pico-8 play session: hold → + tap 🅾

[t = 2 s] hold → ~2s, tap 🅾 ~4×
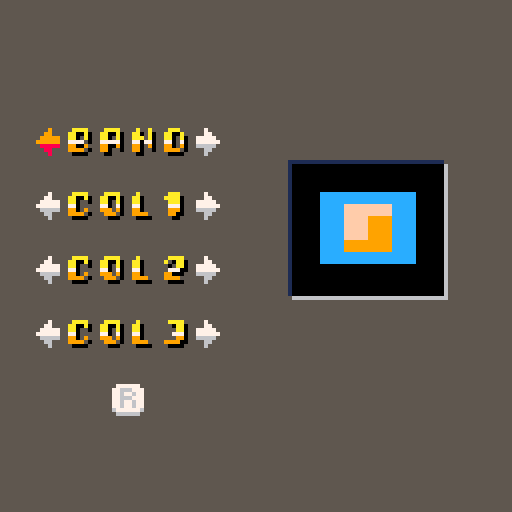
[t = 6 s] hold → ~6s, tap 🅾 ~10×
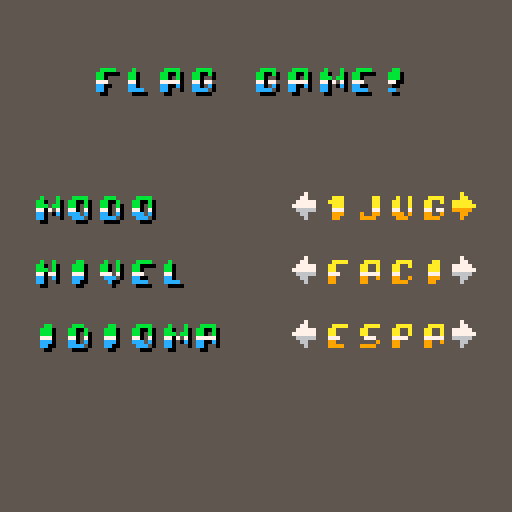
[t = 8 s] hold → ~8s, tap 🅾 ~14×
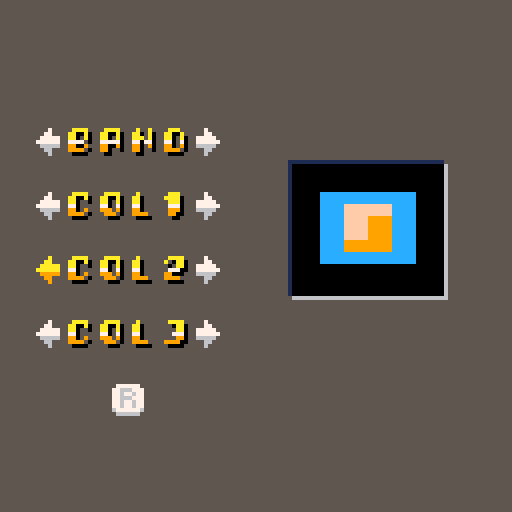

pico-8 cartridge
version 43
__lua__
function _init()
--[[	--activate additional colors
	poke( 0x5f2e, 1 )
	
	--PALETTES source: nerdyteachers.com
	-- black + 6 colors (0 to 6)
	p_gray =   {[0]=0,128,133,  5, 13,  6,  7,  7,  8,  9, 10, 11, 12, 13, 14, 15}
	p_yellow = {[0]=0,142,137,  9, 10,135,  6,  7,  8,  9, 10, 11, 12, 13, 14, 15}
	p_green =  {[0]=0,131,  3,139, 11,138,  6,  7,  8,  9, 10, 11, 12, 13, 14, 15}
	p_brown =  {[0]=0,  2,132,  4,143, 15,  6,  7,  8,  9, 10, 11, 12, 13, 14, 15}
	-- black + 5 colors (0 to 5) 
	p_red =    {[0]=0,  2,136,  8, 14,  5,  6,  7,  8,  9, 10, 11, 12, 13, 14, 15}
	p_purple = {[0]=0,130,  2,141, 13,  5,  6,  7,  8,  9, 10, 11, 12, 13, 14, 15}
	p_blue =   {[0]=0,129,  1,140, 12,  5,  6,  7,  8,  9, 10, 11, 12, 13, 14, 15}
	
	--custom palette based on p_yellow + some red
	p_orange = {[0]=0,136,137,  9, 10,135,  6,  7,  8,  9, 10, 11, 12, 13, 14, 15}
--	pal(p_brown  ,1 )
--]]
	--custom gradients for sprites
	gradient = {
		[0]= {0},
		{9,9,9,7,10,10,10,10},
		{12,12,12,7,11,11,11,11},
	}

-- setting up text sprites
	text_sprites = {
		["a"] = 64,
		["b"] = 65,
		["c"] = 66,
		["d"] = 67,
		["e"] = 68,
		["f"] = 69,
		["g"] = 70,
		["h"] = 71,
		["i"] = 72,
		["j"] = 73,
		["k"] = 74,
		["l"] = 75,
		["m"] = 76,
		["n"] = 77,
		["れね"] = 80,
		["o"] = 81,
		["p"] = 82,
		["q"] = 83,
		["r"] = 84,
		["s"] = 85,
		["t"] = 86,
		["u"] = 87,
		["v"] = 88,
		["w"] = 89,
		["x"] = 90,
		["y"] = 91,
		["z"] = 92,
		["0"] = 96,
		["1"] = 97,
		["2"] = 98,
		["3"] = 99,
		["4"] = 100,
		["5"] = 101,
		["6"] = 102,
		["7"] = 103,
		["8"] = 104,
		["9"] = 105,
		["."] = 112,
		[","] = 113,
		["\""] = 114,
		["'"] = 115,
		["-"] = 116,
		["/"] = 117,
		["!"] = 118,
		["?"] = 119,
		["("] = 120,
		[")"] = 121,
		[":"] = 122,
		["#"] = 123,
		["$"] = 124,
		["_"] = 125,
		["+"] = 126,
		[" "] = 93,
	}
	
	state_delay = 0
	
	timer = {}
	timer[1] = 0
	timer[2] = 100
	
	state = "main"
	errors = {
		code = nil,
		text = nil
	}
	
	selector = {
		selection = 0,
		x = 127,
		y = 127,
		state = "idle",
		sprite = 0,
		sprite_width = 1,
		sprite_height = 1,
		centerpoint = {x = 0, y = 0},
		x_flipped = false,
		y_flipped = false
	}

	default_light = 7
	default_shadow = 6
	selected_light = 10
	selected_shadow = 9
	pressed_light = 9
	pressed_shadow = 8
	
	default = 0
	selected = 1
	pressed = 2
	press_delay = 10

	menu_buttons = {}
	for i = 1, 3 do
		menu_buttons[(i*2)-1] = {
			x = 72,
			y = 32+i*16,
			state = default,
			sprite = 2,
			sprite_width = 1,
			sprite_height = 1,
			centerpoint = {x = 0, y = 0},
			last_pressed = press_delay,
			x_flipped = true,
			y_flipped = false
		}
		menu_buttons[i*2] = {
			x = 112,
			y = 32+i*16,
			state = default,
			sprite = 2,
			sprite_width = 1,
			sprite_height = 1,
			centerpoint = {x = 0, y = 0},
			last_pressed = press_delay,
			x_flipped = false,
			y_flipped = false
		}
	end
	menu_buttons[1].state = selected

	buttons = {}
	for i = 1, 4 do
		buttons[(i*2)-1] = {
			x = 8,
			y = 16+i*16,
			state = default,
			sprite = 2,
			sprite_width = 1,
			sprite_height = 1,
			centerpoint = {x = 0, y = 0},
			last_pressed = press_delay,
			x_flipped = true,
			y_flipped = false
		}
		buttons[i*2] = {
			x = 48,
			y = 16+i*16,
			state = default,
			sprite = 2,
			sprite_width = 1,
			sprite_height = 1,
			centerpoint = {x = 0, y = 0},
			last_pressed = press_delay,
			x_flipped = false,
			y_flipped = false
		}
	end	
	buttons[1].state = selected
	buttons[9] = {
		x = 28,
		y = 96,
		state = default,
		sprite = 3,
		sprite_width = 1,
		sprite_height = 1,
		centerpoint = {x = 0, y = 0},
		last_pressed = press_delay,
		x_flipped = false,
		y_flipped = false
	}
	flag = {
		x = 80,
		y = 48,
		sprite = 4+flr(rnd(56)),
		sprite_width = 1,
		sprite_height = 1,
		centerpoint = {x = 0, y = 0},
		colors = {flr(rnd(16)),flr(rnd(16)),flr(rnd(16))},
		reserved_col = {5,6,7},
	}
	
end

function draw_healthbar(health,x,y,width,height,borderc,fillc,backgroundc,is_vertical)
	health = health or 75
	x  = x or 63
	y = y or 63
	width = width or 50
	height = height or 10
	borderc = borderc or 7
	fillc = fillc or 7
	backgroundc = backgroundc or 0
	
	if width < 5 then width = 5 end
	if height < 5 then height = 5 end
	
	rect(x,y,x+width,y+height,backgroundc)
	rect(x,y,x+width,y+height,borderc)
	
	if health > 0 then
		if is_vertical then
			rectfill(x+2,y+height-2-(health/100)*(height-4),x+width-2,y+height-2,fillc)
		else
			rectfill(x+2,y+2,x+2+(health/100*(width-4)),y+height-2,fillc)
		end
	end
end

function minimal_healthbar(health,x,y,length,fillc,backgroundc)
	local h = health / 100 * length
	line(x,y,x+length,y,backgroundc)
	if health > 0 then
		line(x,y,x+h,y,fillc)
	end
end

function draw_slim_healthbar(health,x,y,width,height,borderc,fillc,is_vertical)
	health = health or 75
	x  = x or 63
	y = y or 63
	width = width or 50
	height = height or 10
	borderc = borderc or 7
	fillc = fillc or 7
	
	if width < 3 then width = 3 end
	if height < 3 then height = 3 end
	
	rect(x,y,x+width,y+height,borderc)
	
	if health > 0 then
		if is_vertical then
			rectfill(x+1,y+height-1-(health/100)*(height-2),x+width-1,y+height-1,fillc)
		else
			rectfill(x+1,y+1,x+1+(health/100*(width-2)),y+height-1,fillc)
		end
	end
end

function font_print(t,x,y,gradient)
	local size = #(gradient)
	if size > 8 then size = 8 end
	local c = 0
	for j in all(t) do
		for i = 0, size-1 do
			pal(7,gradient[i+1])
			spr(text_sprites[j],x+8*c,y,1,1-i/size)
		end
		c += 1
	end
	pal(7,7)
end

function draw_buttons(buttons,selector)
	for b in all(buttons) do
		if b.state == selected then
			pal(default_light,selected_light)
			pal(default_shadow,selected_shadow)
			spr(b.sprite,b.x,b.y,b.sprite_width, b.sprite_height,b.x_flipped,b.y_flipped)
			pal(default_light,default_light)
			pal(default_shadow,default_shadow)
		elseif b.state == pressed then
			pal(default_light,pressed_light)
			pal(default_shadow,pressed_shadow)
			spr(b.sprite,b.x,b.y,b.sprite_width, b.sprite_height,b.x_flipped,b.y_flipped)
			pal(default_light,default_light)
			pal(default_shadow,default_shadow)
		else -- default
			spr(b.sprite,b.x,b.y,b.sprite_width, b.sprite_height,b.x_flipped,b.y_flipped)
		end
	end
end

function update_buttons(buttons,selector)
	if btnp(0) then
		if not (buttons[selector.selection+1].state == pressed) then buttons[selector.selection+1].state = default end
		selector.selection = (selector.selection - 1)%#(buttons)
		buttons[selector.selection+1].state = selected
	end
	if btnp(1) then
		if not (buttons[selector.selection+1].state == pressed) then buttons[selector.selection+1].state = default end
		selector.selection = (selector.selection + 1)%#(buttons)
		buttons[selector.selection+1].state = selected
	end
	if btnp(2) then
		if not (buttons[selector.selection+1].state == pressed) then buttons[selector.selection+1].state = default end
		if selector.selection == 0 then
			selector.selection = (selector.selection - 1)%#(buttons)
		else
			selector.selection = (selector.selection - 2)%#(buttons)
		end
		buttons[selector.selection+1].state = selected
	end
	if btnp(3) then
		if not (buttons[selector.selection+1].state == pressed) then buttons[selector.selection+1].state = default end
		if (selector.selection == 7) then
			selector.selection = (selector.selection + 1)%#(buttons)
		else
			selector.selection = (selector.selection + 2)%#(buttons)
		end
		buttons[selector.selection+1].state = selected
	end
	for b in all(buttons) do
		if b.state == pressed then
			b.last_pressed +=1
			if b.last_pressed > press_delay then
				if b == buttons[selector.selection+1] then
					b.state = selected
				else
					b.state = default
				end
			end
		end
	end
	if btnp(5) then
		buttons[selector.selection+1].state = pressed
		buttons[selector.selection+1].last_pressed = 0
	end
end

function _update()
	if state == "debug" then
	elseif state == "main" then
		while state_delay > 0 do
			flip()
			state_delay -=1
		end
		update_buttons(menu_buttons,selector)
		if btn(4) then
			selector.selection = 0
			state = "playing"
		end
	elseif state == "playing" then
		while state_delay > 0 do
			flip()
			state_delay -=1
		end
		if btnp(5) then
			if     selector.selection == 0 then flag.sprite = 4+ (flag.sprite-4-1)%56
			elseif selector.selection == 1 then flag.sprite = 4+ (flag.sprite-4+1)%56
			elseif selector.selection == 2 then flag.colors[1] = (flag.colors[1]+1)%16
			elseif selector.selection == 3 then flag.colors[1] = (flag.colors[1]-1)%16
			elseif selector.selection == 4 then flag.colors[2] = (flag.colors[2]+1)%16
			elseif selector.selection == 5 then flag.colors[2] = (flag.colors[2]-1)%16
			elseif selector.selection == 6 then flag.colors[3] = (flag.colors[3]+1)%16
			elseif selector.selection == 7 then flag.colors[3] = (flag.colors[3]-1)%16
			elseif selector.selection == 8 then
				flag.sprite = 4+flr(rnd(56))
				flag.colors = {flr(rnd(16)),flr(rnd(16)),flr(rnd(16))}
			end
		end
		
		if btnp(4) then
			state = "main"
			state_delay = 15
		end

		update_buttons(buttons, selector)
		
	elseif state == "game_over" then
		print("game over")
	else
		errors.code = 1
		errors.text = "check the state machine"
	end
end

function _draw()
	if state == "debug" then

	elseif state == "main" then
		cls(5)
		local t = "flag game!"
		font_print(t, 64-#(t)*8/2, 17,gradient[0])
		font_print(t, 63-#(t)*8/2, 16,gradient[2])

		t = "modo"
		font_print(t, 9, 49,gradient[0])
		font_print(t, 8, 48,gradient[2])
		t = "nivel"
		font_print(t, 9, 65,gradient[0])
		font_print(t, 8, 64,gradient[2])
		t = "idioma"
		font_print(t, 9, 81,gradient[0])
		font_print(t, 8, 80,gradient[2])

		t = "1jug"
		font_print(t, 81, 48,gradient[1])
		t = "faci"
		font_print(t, 81, 64,gradient[1])
		t = "espa"
		font_print(t, 81, 80,gradient[1])
		
		
		draw_buttons(menu_buttons,selector)
		
	elseif state == "playing" then
-- BACKGROUND
		cls(5)
		
		local rect_color = {0,1,2,5}
		
		rect(72,40,110,73,1)
		rect(73,41,111,74,6)
		rectfill(73,41,110,73,0)
-- BUTTONS		
		t = "band"
		font_print(t,17,32,gradient[0])
		font_print(t,16,31,gradient[1])
		t = "col1"
		font_print(t,17,48,gradient[0])
		font_print(t,16,47,gradient[1])
		t = "col2"
		font_print(t,17,64,gradient[0])
		font_print(t,16,63,gradient[1])
		t = "col3"
		font_print(t,17,80,gradient[0])
		font_print(t,16,79,gradient[1])

		draw_buttons(buttons,selector)

-- FLAG

		pal(flag.reserved_col[1],flag.colors[1])
		pal(flag.reserved_col[2],flag.colors[2])
		pal(flag.reserved_col[3],flag.colors[3])
		
		sspr((flag.sprite%16)*8, (flag.sprite \ 16) * 8, 8*flag.sprite_width, 8*flag.sprite_height,flag.x,flag.y,24*flag.sprite_width,24*flag.sprite_height)

		pal(flag.reserved_col[1],flag.reserved_col[1])
		pal(flag.reserved_col[2],flag.reserved_col[2])
		pal(flag.reserved_col[3],flag.reserved_col[3])

	elseif state == "game_over" then
	else
		cls()
		print(errors.text)
	end
end

-->8
--(insert comment >8 to create new tabs)
__gfx__
bbb00bbb000000000007000007777770666666666677775577777777777766667756577777777777777777665555555577777777766666666677777776666666
b000000b666600000007700077666777666666666677775577777777777766667756577777777777777766556555555677777777776666666667777777666666
b000000b066666000777770077677677777777776677775577777777777766665556555577777777776655557655556777777777777555556677777777766666
00000000006dd6600777777077666777777777776677775566666666777766666666666677777777776655557765567766666666777555556667777777755555
0000000000d55dd00666660077677677555555556677775566666666777766665556555577777777777766557776677755555555776666666677777777555555
b000000b0ddddd000006600077677677555555556677775566666666777766667756577777777777777777667777777755555555766666666667777775555555
b000000bdddd00000006000067777776000000000000000000000000000000000000000000000000000000000000000000000000000000000000000000000000
bbb00bbb000000000000000006666660000000000000000000000000000000000000000000000000000000000000000000000000000000000000000000000000
76666666555555557777566677775566777777777777777766677777667777777777777777777765567777777777777777666677777777776655777757777777
77666666777777777775666577755667777777777776677766677777667777776666666677777655556777777777777776666667666666667665577755666666
77766666666666667756665777755667777667777766667766677777667777776666666677776555555677776666666666666666777777777766557755577777
77755555666666667566657777556677777667777766667766655555667777776666666677765555555567775555555566666666666666667776655755566666
77555555777777775666577777556677777777777776677766655555665555556666666677655555555556776666666676666667777777777777665555777777
75555555555555556665777775566777777777777777777766655555665555555555555576555555555555677777777777666677666666667777766556666666
00000000000000000000000000000000000000000000000000000000000000000000000000000000000000000000000000000000000000000000000000000000
00000000000000000000000000000000000000000000000000000000000000000000000000000000000000000000000000000000000000000000000000000000
77777777555777777775577755566677567777656665577776666666676677777777777777777777775555776557777755555555777777775556666677775566
77777777555777776665566655666777556776556665577777776666777666667766777776666667555665556655577755777755776666775557777777755667
77777777555777776665566656667777555665555555555577777776676677777666677776666667556666556665555755777755776655775556666677556677
77777777666666667775577766677777555665555555555577777775666666666777766676666667556666556665555766777766776655777777777775566777
66666666666666667775577766777777556776557775566677775555777777776677666676666667555665556655577766777766775555776666666655667777
55555555666666666665566667777777567777657775566675555555666666666666666677777777775555776557777766666666777777777777777756677777
00000000000000000000000000000000000000000000000000000000000000000000000000000000000000000000000000000000000000000000000000000000
00000000000000000000000000000000000000000000000000000000000000000000000000000000000000000000000000000000000000000000000000000000
66776667777766665775577577777777777776666665777766666666777776666665777777777777675665767777777700000000000000000000000000000000
66676677777766667575575777757777777766665666555565567776776776665666577766666666767667677557666600000000000000000000000000000000
66666777777766667756657777555777777666667566666665567776766676667566657755555555576666757557777700000000000000000000000000000000
77766666555577775566665577555777776666557566666665567776776776667756665777777777576666757777666600000000000000000000000000000000
77667666555577777666666775565577766655555666555565567776777776667775666566666666767667677777777700000000000000000000000000000000
76667766555577776666666675666577665555556665777766666666666666667777566655555555675665766666666600000000000000000000000000000000
00000000000000000000000000000000000000000000000000000000000000000000000000000000000000000000000000000000000000000000000000000000
00000000000000000000000000000000000000000000000000000000000000000000000000000000000000000000000000000000000000000000000000000000
00000000000000000000000000000000000000000000000000000000000000000000000000000000000000000000000000000000000000000000000000000000
00777700007777000077770000777000007777000077770000777700007007000007700000007700007007000070000000700070007007000000000000000000
07700700077007000770070007700700077000000770000007700700077007000077700000007700077007000770000007700070077007000000000000000000
07700700077007000770000007700700077000000770000007700000077007000077700000007700077070000770000007770770077707000000000000000000
07777700077770000770000007700700077700000777000007707700077777000077700000007700077770000770000007707070077077000000000000000000
07700700077007000770070007700700077000000770000007700700077007000077700007007700077007000770000007700070077007000000000000000000
07700000077770000777700007777000077770000770000007777000077000000077000007777000077000000777700007700000077000000000000000000000
00000000000000000000000000000000000000000000000000000000000000000000000000000000000000000000000000000000000000000000000000000000
00070700000000000000000000000000000000000000000000000000000000000000000000000000000000000000000000000000000000000000000000000000
00707000007777000077770000777700007777000077770007777770007007000070070007000007007000700007007000777700000000000000000000000000
00000000077007000770070007700700077007000770000000777000077007000770070077000007077000700077007007777000000000000000000000000000
00700700077007000770070007700700077007000770000000777000077007000770070077007007007707000007707000070000000000000000000000000000
07770700077007000777700007707770077770000077700000777000077007000777070077707070000770000000770000700000000000000000000000000000
07707700077707000770000007700700077007000000070000777000077707000077700007770700007707000000070007700000000000000000000000000000
07700700007770000770000000777000077000000777700000770000007770000007000000700000077000700077700007777000000000000000000000000000
00000000000000000000000000000000000000000000000000000000000000000000000000000000000000000000000000000000000000000000000000000000
00000000000000000000000000000000000000000000000000000000000000000000000000000000000000000000000000000000000000000000000000000000
00777700007770000077770000777700007007000077770000777700077777000077770000777700000000000000000000000000000000000000000000000000
07700700077770000700770000007700077007000770000007700000000777000770070007700700000000000000000000000000000000000000000000000000
07707700007770000000770000007700077007000770000007700000000777000770070007700700000000000000000000000000000000000000000000000000
07770700007770000077700000077700077777000777700007777700000777000077700000777700000000000000000000000000000000000000000000000000
07700700007770000770000000007700000007000000070007700700000777000770070000000700000000000000000000000000000000000000000000000000
07777000007700000777700007777000000007000777700007777000000770000777700007777000000000000000000000000000000000000000000000000000
00000000000000000000000000000000000000000000000000000000000000000000000000000000000000000000000000000000000000000000000000000000
00000000000000000000000000000000000000000000000000000000000000000000000000000000000000000000000000007000000000000000000000000000
00000000000000000077077007707700000000000000770000077000007777000000770000770000077000000077070000777770000000000007700000000000
00000000000000000077077007707700000000000007700000777000077007000007700000077000077000000777777007707000000000000007700000000000
00000000000000000070070000700700077777000007700000777000000007000007700000077000000000000077070007707000000000000777777000000000
00000000077000000007007007007000077777000077000000770000007770000007700000077000000000000077070000777700000000000777777000000000
07700000077000000000000000000000000000000077000000000000000000000007700000077000077000000777777000007070000000000007700000000000
07700000007000000000000000000000000000000770000000770000077000000000770000770000077000000077070007777700077777700007700000000000
00000000070000000000000000000000000000000000000000000000000000000000000000000000000000000000000000007000077777700000000000000000
00000000000000000000000000000000000000000000000000000000000000000000000000000000000000000000000000000000000000000000000000000000
07707000777077707770777077707770777077707070707070707700000000000000000000000000000000000000000000000000000000000000000000000000
77707770770077000700070077707070777077007070707077700700000000000000000000000000000000000000000000000000000000000000000000000000
77707770777070007770770070707070007070707770070007000770000000000000000000000000000000000000000000000000000000000000000000000000
00000000000000000000000000000000000000000000000077700000000000000000000000000000000000000000000000000000000000000000000000000000
77700070770070707070700077707770077077707070707000000000000000000000000000000000000000000000000000000000000000000000000000000000
70007770777077707700700070707770070007007770070077700000000000000000000000000000000000000000000000000000000000000000000000000000
77707770777070707070777077707000770007007770707070700000000000000000000000000000000000000000000000000000000000000000000000000000
77007700077070007770777000000000000007000700000000000000000000000000000000000000000000000000000000000000000000000000000000000000
07000700070077707770707000000000007007000070070000000000000000000000000000000000000000000000000000000000000000000000000000000000
07000770770077700070777007000700070000000070000000000000000000000000000000000000000000000000000000000000000000000000000000000000
00000000000000000000000000000700700007000700070000000000000000000000000000000000000000000000000000000000000000000000000000000000
77707070777077700000000070700000777007000700000000000000000000000000000000000000000000000000000000000000000000000000000000000000
07707770077077700000000070700000007070000000000000000000000000000000000000000000000000000000000000000000000000000000000000000000
77700070007077700000000000007770000070000000000000000000000000000000000000000000000000000000000000000000000000000000000000000000
00000000000000000000000000000000070007007770000000000000000000000000000000000000000000000000000000000000000000000000000000000000
00000000000000000000000000000000000000000000000000000000000000000000000000000000000000000000000000000000000000000000000000000000
00000000000000000000000000000000000000000000000000000000000000000000000000000000000000000000000000000000000000000000000000000000
00000000000000000000000000000000000000000000000000000000000000000000000000000000000000000000000000000000000000000000000000000000
00000000000000000000000000000000000000000000000000000000000000000000000000000000000000000000000000000000000000000000000000000000
00000000000000000000000000000000000000000000000000000000000000000000000000000000000000000000000000000000000000000000000000000000
00000000000000000000000000000000000000000000000000000000000000000000000000000000000000000000000000000000000000000000000000000000
00000000000000000000000000000000000000000000000000000000000000000000000000000000000000000000000000000000000000000000000000000000
00000000000000000000000000000000000000000000000000000000000000000000000000000000000000000000000000000000000000000000000000000000
00000000000000000000000000000000000000000000000000000000000000000000000000000000000000000000000000000000000000000000000000000000
00000000000000000000000000000000000000000000000000000000000000000000000000000000000000000000000000000000000000000000000000000000
00000000000000000000000000000000000000000000000000000000000000000000000000000000000000000000000000000000000000000000000000000000
00000000000000000000000000000000000000000000000000000000000000000000000000000000000000000000000000000000000000000000000000000000
00000000000000000000000000000000000000000000000000000000000000000000000000000000000000000000000000000000000000000000000000000000
00000000000000000000000000000000000000000000000000000000000000000000000000000000000000000000000000000000000000000000000000000000
00000000000000000000000000000000000000000000000000000000000000000000000000000000000000000000000000000000000000000000000000000000
00000000000000000000000000000000000000000000000000000000000000000000000000000000000000000000000000000000000000000000000000000000
00000000000000000000000000000000000000000000000000000000000000000000000000000000000000000000000000000000000000000000000000000000
00000000000000000000000000000000000000000000000000000000000000000000000000000000000000000000000000000000000000000000000000000000
000eeeeeee000ee00000000eeeeeeeee000eeeeeeee000eeeeeeee000eeeeeeee000eeeeeeee0000000000000000000000000000000000000000000000000000
00eeeeeeee00eee0000000eeeeeeeeee00eeeeeeeee00eeeeeeeee00eeeeeeeee00eeeeeeeee0000000000000000000000000000000000000000000000000000
00eee2222200eee0000000eee2222eee00eee22222200eee22222200eee22222200eee222eee0000000000000000000000000000000000000000000000000000
00eee0000000eee0000000eee0000eee00eee00000000eee00000000eee00000000eee000eee0000000000000000000000000000000000000000000000000000
00eee0000000eee0000000eee0000eee00eee00000000eee00000000eee00000000eee000ee20000000000000000000000000000000000000000000000000000
00eeeeee0000eee0000000eeeeeeeeee00eee0eeeee00eee0eeeee00eeeeeee0000eeeeeee200000000000000000000000000000000000000000000000000000
00eee2220000eee0000000eee2222eee00eee022eee00eee022eee00eee22220000eee222ee00000000000000000000000000000000000000000000000000000
00eee0000000eee0000000eee0000eee00eee000eee00eee000eee00eee00000000eee000eee0000000000000000000000000000000000000000000000000000
00eee0000000eeeeeeee00eee0000eee00eeeeeeeee00eeeeeeeee00eeeeeeeee00eee000eee0000000000000000000000000000000000000000000000000000
00eee0000000eeeeeeee00eee0000eee00eeeeeeeee00eeeeeeeee00eeeeeeeee00eee000eee0000000000000000000000000000000000000000000000000000
00ee20000000eeeeeee200eee0000ee200eeeeeeee200eeeeeeee200eeeeeeee200eee000ee20000000000000000000000000000000000000000000000000000
00220000000022222220002220000220002222222200022222222000222222220002220002200000000000000000000000000000000000000000000000000000
